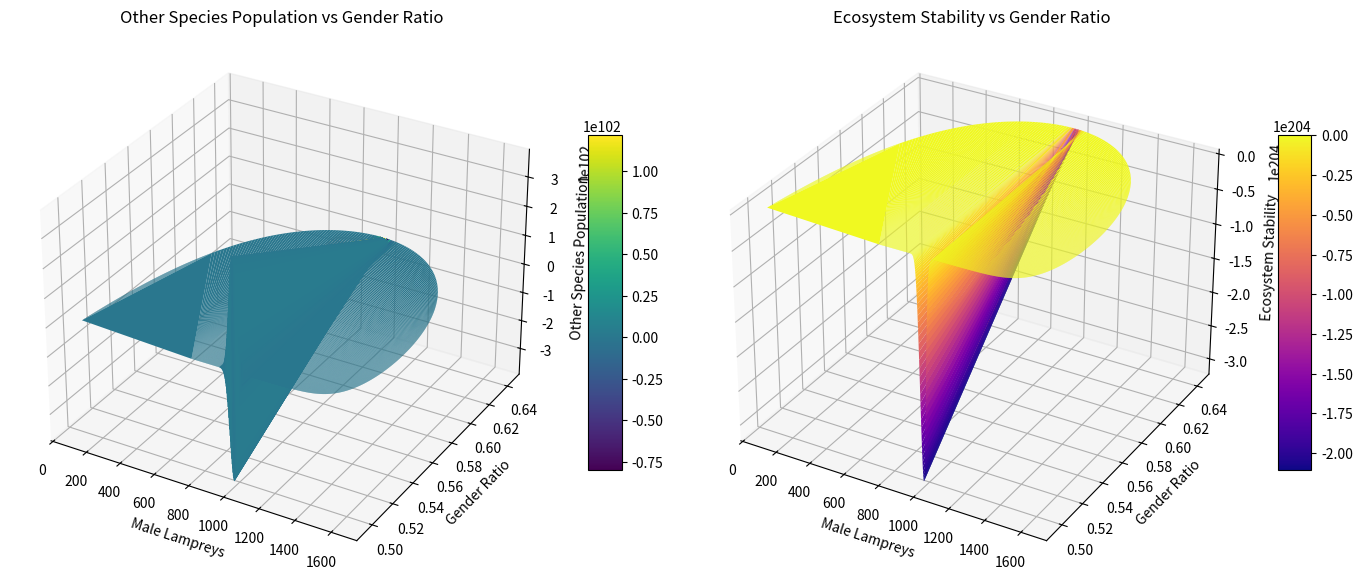

Here is the Python script that generated this plot:
import numpy as np
import matplotlib.pyplot as plt
from mpl_toolkits.mplot3d import Axes3D

# 设置模拟参数
initial_pm = 100  # 初始雄性数量
initial_pf = 100  # 初始雌性数量
initial_S = 1000  # 其他物种的初始数量
initial_F = 10000  # 初始食物资源量
resource_decay = 0.01  # 资源衰减率
carrying_capacity_base = 2000  # 基础环境承载力
time = np.linspace(0, 100, 1000)  # 时间范围和点数

# 资源量随时间变化
resources = initial_F * np.exp(-resource_decay * time)

# 环境承载力作为资源量的函数
carrying_capacity = carrying_capacity_base * (resources / initial_F)

# 食物资源量随时间的变化函数
def E(F):
    return np.maximum(0, 1 - np.exp(-F / initial_F))

# 其他物种动态变化函数
def Births(S):
    return 0.1 * S

def Deaths(S):
    return 0.05 * S

def Interaction(S, Pm, Pf, F):
    return -0.01 * S * (Pm + Pf) + 0.01 * F

# 生态系统稳定性函数
def Diversity(Pm, Pf, S):
    # 计算每个时间点的多样性
    diversity = np.zeros(len(time))
    for t in range(len(time)):
        diversity[t] = -np.var([Pm[t], Pf[t], S[t]])
    return diversity

def ResourceDistribution(F):
    return -np.std(F)

# 数值仿真初始化
S = np.zeros(len(time))
pm = np.zeros(len(time))
pf = np.zeros(len(time))
S[0] = initial_S
pm[0] = initial_pm
pf[0] = initial_pf

# 使用相同的时间步长进行数值仿真
for t in range(1, len(time)):
    # 更新其他物种的数量
    dSdt = Births(S[t-1]) - Deaths(S[t-1]) + Interaction(S[t-1], pm[t-1], pf[t-1], resources[t-1])
    S[t] = S[t-1] + dSdt * (time[t] - time[t-1])
    # 更新雄性和雌性数量
    pm[t] = pm[t-1] + 0.03 * pm[t-1] * (1 - pm[t-1] / carrying_capacity[t-1])
    pf[t] = pf[t-1] + 0.02 * pf[t-1] * (1 - pf[t-1] / carrying_capacity[t-1])

# 计算生态系统稳定性
E_stability = Diversity(pm, pf, S) + ResourceDistribution(resources)

# 绘制三维曲面图并保存
fig = plt.figure(figsize=(14, 7))

# 第一个图：其他生物总量与性别比例的关系
ax1 = fig.add_subplot(1, 2, 1, projection='3d')
gender_ratio = pm / (pm + pf)
surf1 = ax1.plot_trisurf(pm, gender_ratio, S, cmap='viridis')
ax1.set_xlabel('Male Lampreys')
ax1.set_ylabel('Gender Ratio')
ax1.set_zlabel('Other Species Population')
ax1.set_title('Other Species Population vs Gender Ratio')
fig.colorbar(surf1, ax=ax1, shrink=0.5, aspect=10)  # 添加颜色条

# 第二个图：生态系统稳定性和性别比例的关系
ax2 = fig.add_subplot(1, 2, 2, projection='3d')
surf2 = ax2.plot_trisurf(pm, gender_ratio, E_stability, cmap='plasma')
ax2.set_xlabel('Male Lampreys')
ax2.set_ylabel('Gender Ratio')
ax2.set_zlabel('Ecosystem Stability')
ax2.set_title('Ecosystem Stability vs Gender Ratio')
fig.colorbar(surf2, ax=ax2, shrink=0.5, aspect=10)  # 添加颜色条

# # 设置子图的标题
# ax1.text2D(0.5, 0.95, 'Other Species Population vs Gender Ratio', transform=ax1.transAxes, fontsize=12, ha='center')
# ax2.text2D(0.5, 0.95, 'Ecosystem Stability vs Gender Ratio', transform=ax2.transAxes, fontsize=12, ha='center')

# 显示图形
plt.tight_layout()

# 保存图像到当前工作目录
other_species_vs_gender_ratio_path = 'other_species_vs_gender_ratio.png'
ecosystem_stability_vs_gender_ratio_path = 'ecosystem_stability_vs_gender_ratio.png'
plt.savefig(other_species_vs_gender_ratio_path, bbox_inches='tight')
plt.savefig(ecosystem_stability_vs_gender_ratio_path, bbox_inches='tight')
